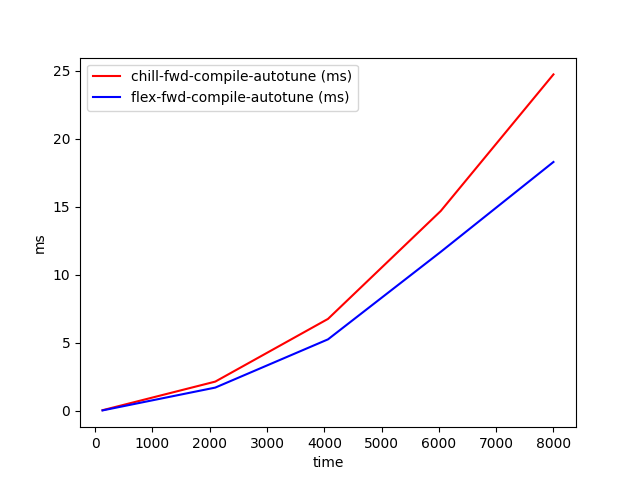

Values plotted in this chart, from the file beside it:
time, chill-fwd-compile-autotune (ms), flex-fwd-compile-autotune (ms)
128, 0.03867, 0.02406
2096, 2.142, 1.702
4064, 6.754, 5.25
6032, 14.69, 11.68
8000, 24.74, 18.3
